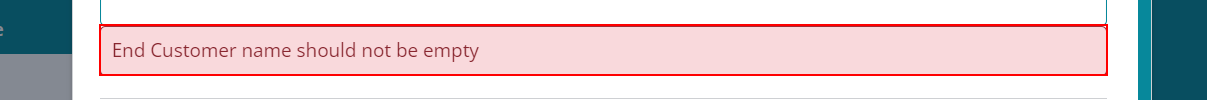
Task: ClientManagement_14
Workflow: ClientManagement_14

Step 1: find 'End Customer name should not be empty'
